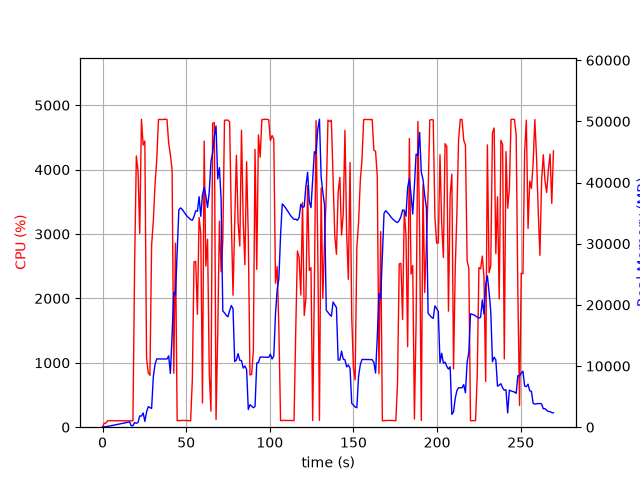

The file beside this chart, header and first rows:
elapsed_time, nproc, cpu, mem_real, mem_virtual
4.696846008300781e-05, 1, 0.0, 9.77, 27665
1.008, 1, 62.5, 60.76, 175.5
2.018, 1, 62.4, 92.23, 255.5
3.028, 1, 100.1, 134.2, 295.5
4.038, 1, 100.0, 192.2, 379.5
5.047, 1, 99.1, 248.2, 419.5
6.056, 1, 100.1, 298.2, 473.5
7.066, 1, 100.1, 350.2, 529.5
8.075, 1, 100.1, 408.2, 593.5
9.084, 1, 99.2, 462.2, 673.5
10.09, 1, 100.1, 520.2, 777.5
11.1, 1, 100.0, 578.2, 777.5
12.11, 1, 100.1, 636.2, 889.5
13.12, 1, 99.2, 692.2, 889.5
14.13, 1, 100.0, 750.2, 1018
15.14, 1, 100.0, 806.2, 1028
16.15, 1, 100.1, 864.2, 1188
17.16, 1, 99.1, 244, 1700
18.17, 1, 101.0, 244, 1700
19.18, 1, 2521, 761.5, 30037
20.2, 1, 4212, 637.5, 30421
21.22, 1, 3980, 770.1, 30421
22.23, 1, 3010, 1838, 32225
23.25, 1, 4781, 1823, 32225
24.27, 1, 4381, 2327, 33761
25.29, 1, 4444, 959.6, 33761
26.31, 1, 1079, 2500, 34273
27.32, 1, 848.2, 3353, 34273
28.32, 1, 804.9, 3221, 34273
29.33, 1, 2825, 3059, 34273
30.38, 1, 3213, 8326, 40687
31.39, 1, 3772, 10268, 47871
32.41, 1, 4156, 11164, 47871
33.42, 1, 4777, 11163, 47871
34.44, 1, 4780, 11163, 47871
35.47, 1, 4776, 11155, 47871
36.48, 1, 4782, 11153, 47871
37.5, 1, 4783, 11151, 47871
38.52, 1, 4778, 11151, 47871
39.53, 1, 4412, 11663, 47871
40.55, 1, 4234, 8804, 48081
41.57, 1, 3992, 15019, 63589
42.58, 1, 838.0, 22061, 63589
43.6, 1, 2858, 21633, 84069
44.61, 1, 100.2, 28652, 84069
45.61, 1, 103.3, 35526, 84069
46.62, 1, 104.2, 35861, 84069
47.63, 1, 105.3, 35609, 84069
48.63, 1, 105.3, 35210, 84069
49.64, 1, 104.1, 34814, 84069
50.65, 1, 103.3, 34459, 84069
51.66, 1, 102.2, 34192, 84069
52.67, 1, 100.2, 33949, 84069
53.67, 1, 732.2, 33824, 84069
54.69, 1, 2566, 34471, 84069
55.7, 1, 2576, 35379, 84069
56.71, 1, 1752, 35304, 84069
57.72, 1, 3257, 37681, 84069
58.73, 1, 3009, 34477, 84069
59.74, 1, 377.0, 37988, 108645
... 207 more rows
